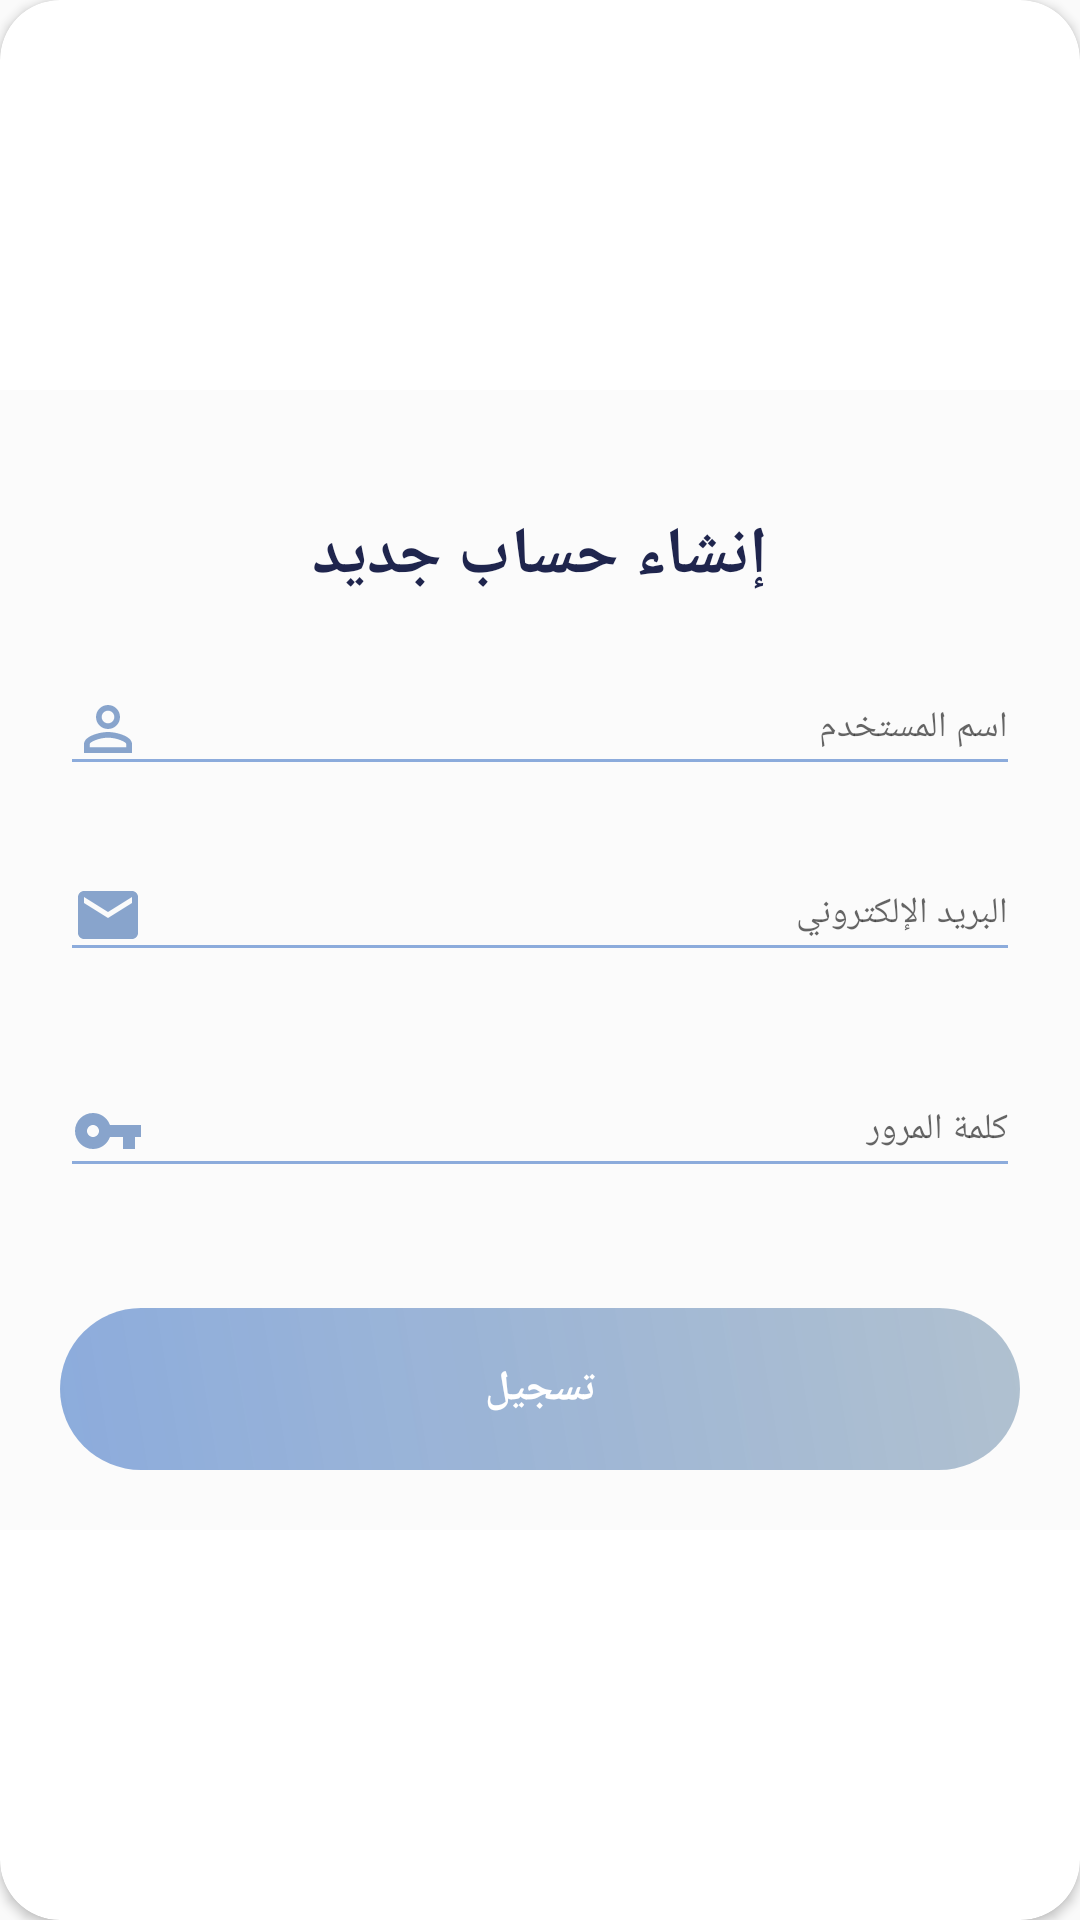

Write the Android layout XML for this screen, with the resource values it uses.
<!-- AndroidManifest.xml: application theme AppTheme -->
<!-- res/layout/layout_register.xml -->
<?xml version="1.0" encoding="utf-8"?>
<androidx.cardview.widget.CardView
    xmlns:android="http://schemas.android.com/apk/res/android"
    xmlns:app="http://schemas.android.com/apk/res-auto"
    style="@style/loginCard"
    app:cardCornerRadius="@dimen/loginCardRadius"
    android:elevation="5dp"
    android:layout_gravity="center"
    android:layout_marginTop="15dp"
    android:layout_marginBottom="@dimen/loginViewsMargin"
    android:background="@color/bg">

    <LinearLayout
        style="@style/linearParent"
        android:layout_gravity="center"
        android:padding="@dimen/loginViewsMargin"
        android:background="@color/bg">

        <TextView
            style="@style/headerTextPrimary"
            android:text="إنشاء حساب جديد"
            android:textColor="@color/colorPrimaryDark"
            android:layout_marginTop="@dimen/loginViewsMargin"/>

        <com.google.android.material.textfield.TextInputLayout
            style="@style/parent"
            android:layout_marginTop="@dimen/signup_text_margin_top">

            <EditText
                android:id="@+id/name"
                style="@style/modifiedEditText"
                android:backgroundTint="@color/colorPrimary"
                android:drawableStart="@drawable/ic_perm_identity_black_24dp"
                android:hint="اسم المستخدم"
                android:digits="abcdefghijklmnopqrstuvwxyzABCDEFGHIJKLMNOPQRSTUVWXYZ "
                android:inputType="textPersonName"
                android:maxLines="1" />
        </com.google.android.material.textfield.TextInputLayout>

        <com.google.android.material.textfield.TextInputLayout
            style="@style/parent"
            android:layout_marginTop="@dimen/signup_text_margin_top">

            <EditText
                android:id="@+id/emailregister"
                style="@style/modifiedEditText"
                android:backgroundTint="@color/colorPrimary"
                android:drawableStart="@drawable/ic_email_black_24dp"
                android:hint="البريد الإلكتروني"
                 />
        </com.google.android.material.textfield.TextInputLayout>

        <com.google.android.material.textfield.TextInputLayout
            style="@style/parent"
            android:layout_marginTop="@dimen/signup_text_margin_top">


        </com.google.android.material.textfield.TextInputLayout>
















        <com.google.android.material.textfield.TextInputLayout
            style="@style/parent"
            android:layout_marginTop="@dimen/signup_text_margin_top">

            <EditText
                android:id="@+id/password"
                style="@style/modifiedEditText"
                android:backgroundTint="@color/colorPrimary"
                android:hint="كلمة المرور"
                android:inputType="textPassword"
                android:maxLines="1"
                android:drawableStart="@drawable/ic_vpn_key_black_24dp"/>
        </com.google.android.material.textfield.TextInputLayout>

        <com.google.android.material.textfield.TextInputLayout
            style="@style/parent"
            android:layout_marginTop="@dimen/signup_text_margin_top">


        </com.google.android.material.textfield.TextInputLayout>


        <Button
            android:id="@+id/register_button"
            style="@style/loginButton"
            android:layout_gravity="center"
            android:layout_marginTop="30dp"
            android:text="تسجيل" />




    </LinearLayout>
</androidx.cardview.widget.CardView>
<!-- resources referenced by this layout -->
<resources>
  <color name="bg">#08747373</color>
  <color name="colorPrimary">#A44E7FCA</color>
  <color name="colorPrimaryDark">#1F254D</color>
  <dimen name="loginCardRadius">20dp</dimen>
  <dimen name="loginViewsMargin">20dp</dimen>
  <dimen name="signup_text_margin_top">10dp</dimen>
  <!-- drawable ic_email_black_24dp (drawable) -->
  <vector android:height="24dp" android:tint="#88A4CC"
      android:viewportHeight="24.0" android:viewportWidth="24.0"
      android:width="24dp" xmlns:android="http://schemas.android.com/apk/res/android">
      <path android:fillColor="#FF000000" android:pathData="M20,4L4,4c-1.1,0 -1.99,0.9 -1.99,2L2,18c0,1.1 0.9,2 2,2h16c1.1,0 2,-0.9 2,-2L22,6c0,-1.1 -0.9,-2 -2,-2zM20,8l-8,5 -8,-5L4,6l8,5 8,-5v2z"/>
  </vector>
  <!-- drawable ic_vpn_key_black_24dp (drawable) -->
  <vector android:height="24dp" android:tint="#88A4CC"
      android:viewportHeight="24.0" android:viewportWidth="24.0"
      android:width="24dp" xmlns:android="http://schemas.android.com/apk/res/android">
      <path android:fillColor="#FF000000" android:pathData="M12.65,10C11.83,7.67 9.61,6 7,6c-3.31,0 -6,2.69 -6,6s2.69,6 6,6c2.61,0 4.83,-1.67 5.65,-4H17v4h4v-4h2v-4H12.65zM7,14c-1.1,0 -2,-0.9 -2,-2s0.9,-2 2,-2 2,0.9 2,2 -0.9,2 -2,2z"/>
  </vector>
  <style name="headerTextPrimary" parent="headerText">
          <item name="android:textColor">@color/colorPrimaryDark</item>
      </style>
  <style name="linearParent" parent="parent">
          <item name="android:orientation">vertical</item>
      </style>
  <style name="loginButton" parent="viewParent">
          <item name="android:background">@drawable/login_button_bk</item>
          <item name="android:textColor">@color/whiteTextColor</item>
          <item name="android:textStyle">bold</item>
      </style>
  <style name="loginCard" parent="parent" />
  <style name="modifiedEditText" parent="parent">
          <item name="android:textSize">@dimen/newsMoreTextSize</item>
          <item name="android:backgroundTint">@color/colorPrimaryDark</item>
      </style>
  <style name="parent">
          <item name="android:layout_width">match_parent</item>
          <item name="android:layout_height">wrap_content</item>
      </style>
  <style name="AppTheme" parent="Theme.AppCompat.Light.NoActionBar">
          
          <item name="colorPrimary">@color/colorPrimary</item>
          <item name="colorPrimaryDark">@color/colorPrimaryDark</item>
          <item name="colorAccent">@color/colorAccent</item>
      </style>
  <style name="headerText" parent="parent">
          <item name="android:textSize">@dimen/headerTextSize</item>
          <item name="android:textAlignment">center</item>
          <item name="android:textColor">@color/whiteTextColor</item>
          <item name="android:textStyle">bold</item>
      </style>
  <style name="viewParent">
          <item name="android:layout_width">wrap_content</item>
          <item name="android:layout_height">wrap_content</item>
      </style>
  <!-- drawable login_button_bk (drawable-v24) -->
  <?xml version="1.0" encoding="utf-8"?>
  <shape xmlns:android="http://schemas.android.com/apk/res/android" android:shape="rectangle" >
      <corners
          android:radius="27dp"
          />
      <gradient
          android:angle="45"
          android:centerX="35%"
          android:startColor="@color/colorPrimary"
          android:endColor="#886F8EAA"
          android:type="linear"
          />
      <size
          android:width="350dp"
          android:height="54dp"
          />
  </shape>
  <color name="whiteTextColor">#FFFFFF</color>
  <dimen name="newsMoreTextSize">12sp</dimen>
  <color name="colorAccent">#5F94D4</color>
  <dimen name="headerTextSize">22sp</dimen>
</resources>
